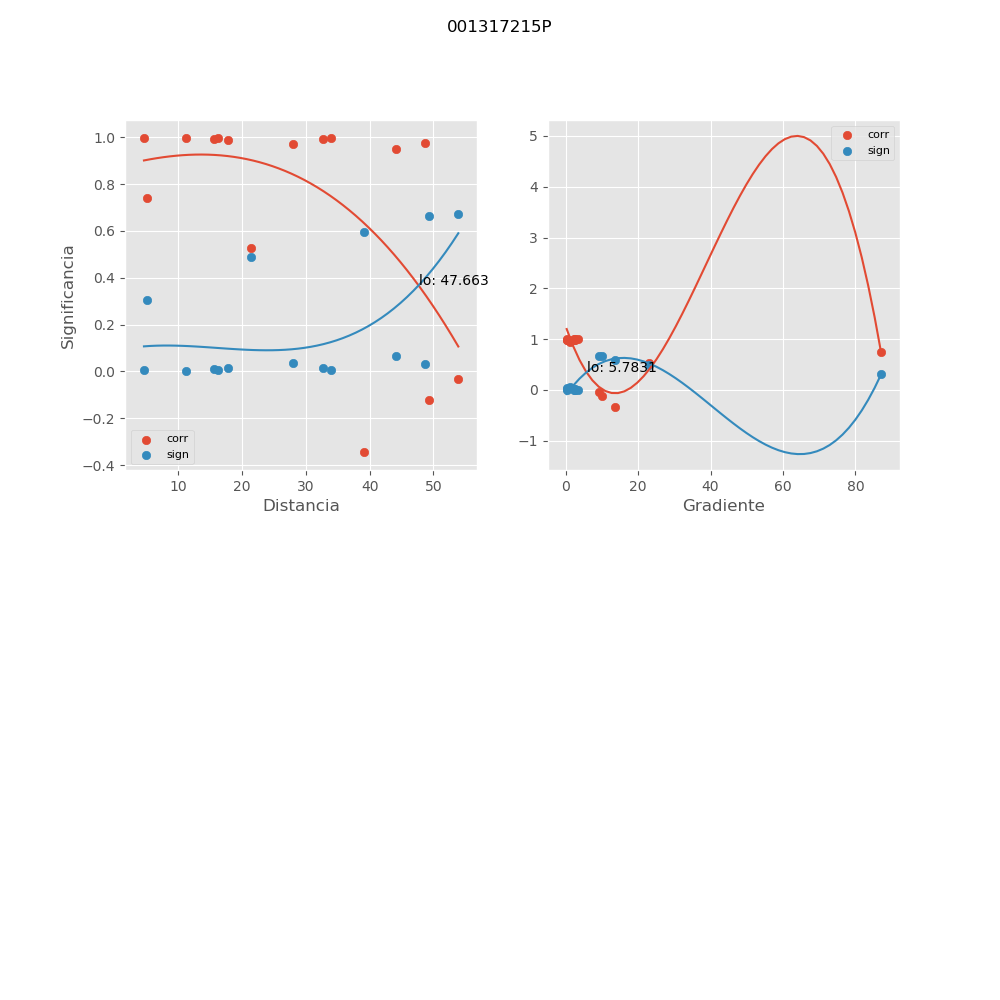

The data file committed next to this chart (first rows):
, mx_co, mx_di, mx_gr, mx_si
0, 0.9751, 48.73, 1.015, 0.03319
1, -0.03402, 53.9, 9.295, 0.6737
2, 0.9955, 4.648, 0.3053, 0.006115
3, 0.991, 15.63, 2.402, 0.01209
4, 0.9902, 32.62, 0.3354, 0.01315
5, 0.7417, 5.186, 87.05, 0.3035
6, 0.9505, 44.08, 1.09, 0.06506
7, 0.9964, 33.98, 2.56, 0.004868
8, 0.9963, 16.2, 2.378, 0.005003
9, -0.1217, 49.25, 10.14, 0.6645
10, -0.344, 39.16, 13.75, 0.5947
11, 0.5275, 21.38, 22.91, 0.4868
12, 0.9969, 11.26, 3.461, 0.00413
13, 0.9725, 27.98, 0.3404, 0.0366
14, 0.9898, 17.81, 2.723, 0.0137
